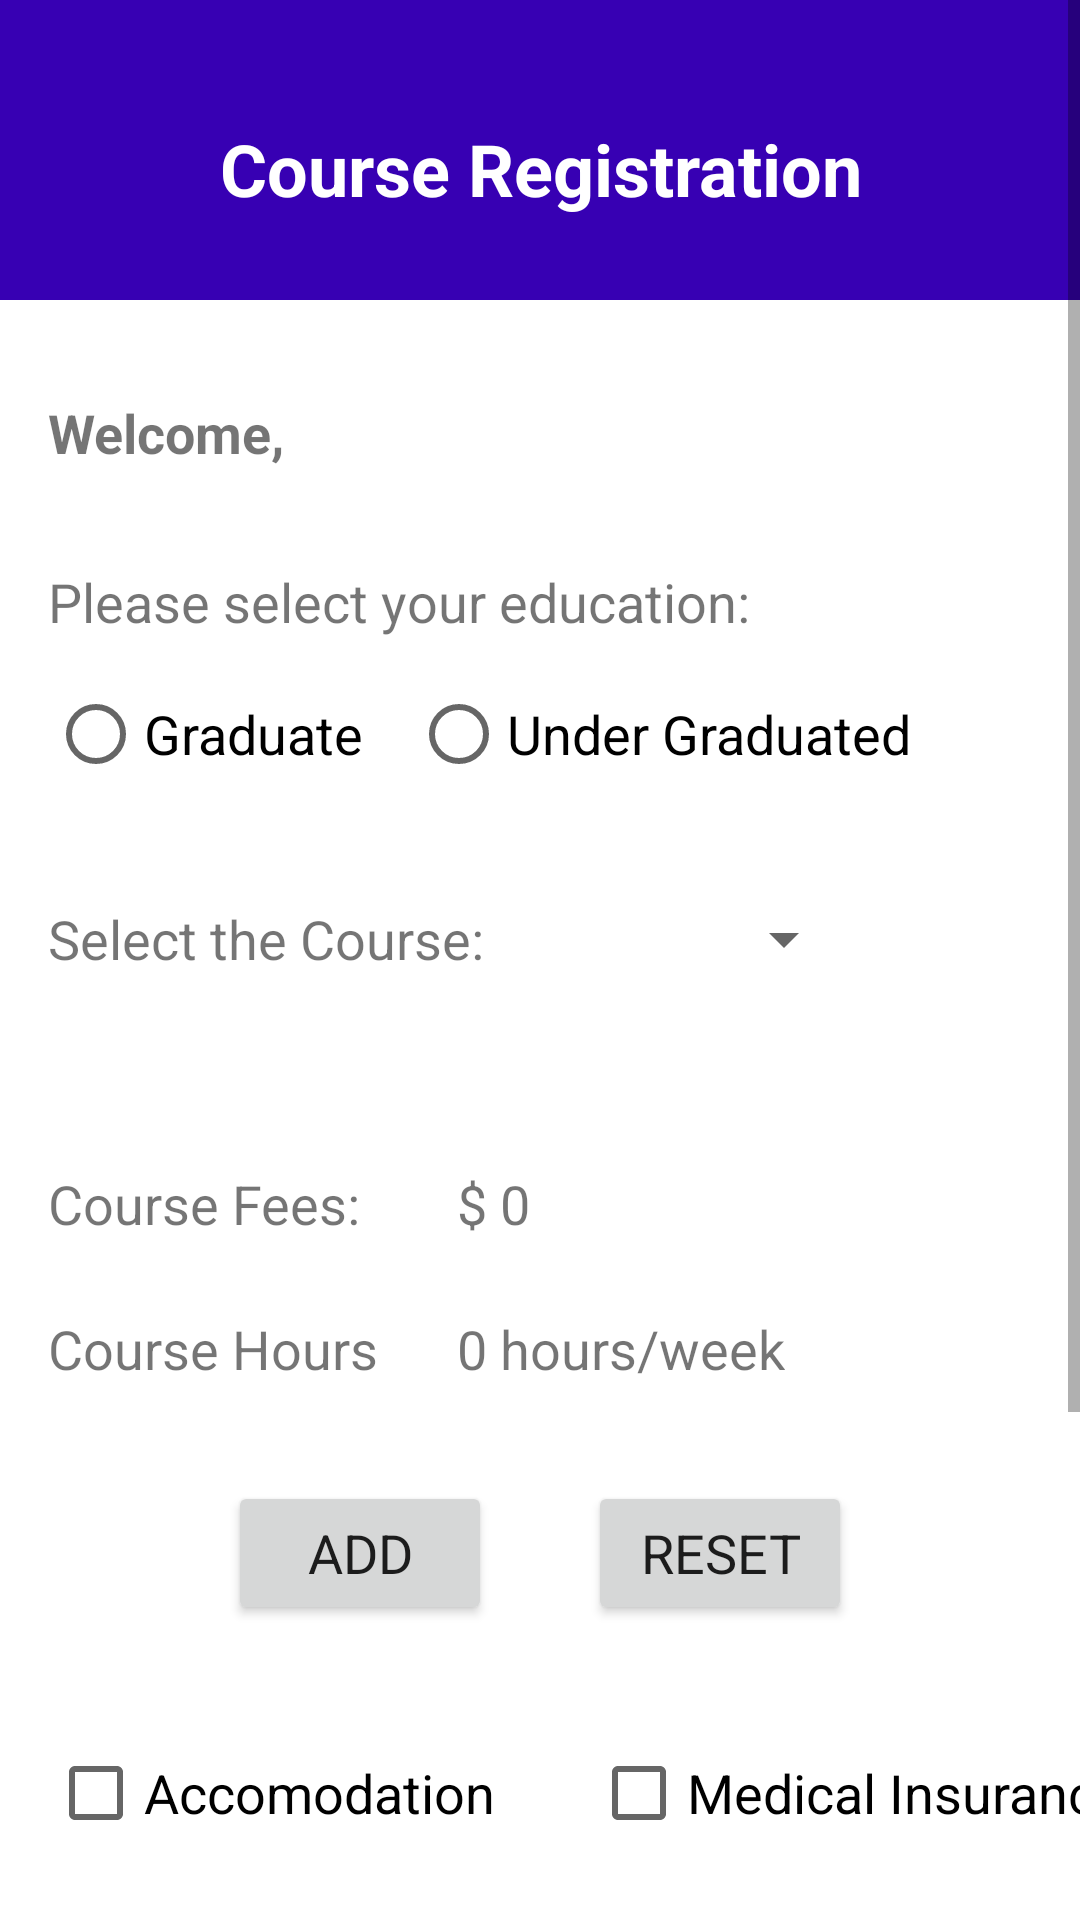

This screen was rendered from an Android layout file. Write that file and the resources it references.
<!-- AndroidManifest.xml: application theme Theme.CourseRegistration -->
<!-- res/layout/activity_main.xml -->
<?xml version="1.0" encoding="utf-8"?>
<androidx.constraintlayout.widget.ConstraintLayout xmlns:android="http://schemas.android.com/apk/res/android"
    xmlns:app="http://schemas.android.com/apk/res-auto"
    xmlns:tools="http://schemas.android.com/tools"
    android:layout_width="match_parent"
    android:layout_height="match_parent"
    tools:context=".MainActivity">

    <ScrollView
        android:layout_width="match_parent"
        android:layout_height="match_parent"
        app:layout_constraintBottom_toBottomOf="parent"
        app:layout_constraintEnd_toEndOf="parent"
        app:layout_constraintStart_toStartOf="parent"
        app:layout_constraintTop_toTopOf="parent">

        <androidx.constraintlayout.widget.ConstraintLayout
            android:layout_width="match_parent"
            android:layout_height="wrap_content">

            <TextView
                android:id="@+id/tvTitle_MainActivity"
                android:layout_width="0dp"
                android:layout_height="100dp"
                android:background="@color/purple_700"
                android:paddingTop="40dp"
                android:paddingBottom="10dp"
                android:text="@string/txt_title"
                android:textAlignment="center"
                android:textColor="@color/white"
                android:textSize="24sp"
                android:textStyle="bold"
                app:layout_constraintEnd_toEndOf="parent"
                app:layout_constraintStart_toStartOf="parent"
                app:layout_constraintTop_toTopOf="parent" />

            <TextView
                android:id="@+id/tvWelcomeMsg"
                android:layout_width="wrap_content"
                android:layout_height="wrap_content"
                android:layout_marginStart="16dp"
                android:layout_marginTop="32dp"
                android:text="@string/Welcome"
                android:textStyle="bold"
                app:layout_constraintStart_toStartOf="parent"
                app:layout_constraintTop_toBottomOf="@+id/tvTitle_MainActivity" />

            <TextView
                android:id="@+id/tvEducation"
                android:layout_width="wrap_content"
                android:layout_height="wrap_content"
                android:layout_marginTop="32dp"
                android:text="@string/txt_educationLevel"
                app:layout_constraintStart_toStartOf="@+id/tvWelcomeMsg"
                app:layout_constraintTop_toBottomOf="@+id/tvWelcomeMsg" />

            <RadioGroup
                android:id="@+id/radioGroup"
                android:layout_width="0dp"
                android:layout_height="wrap_content"
                android:layout_marginTop="8dp"
                android:orientation="horizontal"
                app:layout_constraintEnd_toEndOf="parent"
                app:layout_constraintStart_toStartOf="@+id/tvEducation"
                app:layout_constraintTop_toBottomOf="@+id/tvEducation">

                <RadioButton
                    android:id="@+id/rbGraduate"
                    android:layout_width="wrap_content"
                    android:layout_height="wrap_content"
                    android:layout_marginEnd="16dp"
                    android:text="@string/txt_graduate" />

                <RadioButton
                    android:id="@+id/rbUnderGraduated"
                    android:layout_width="wrap_content"
                    android:layout_height="wrap_content"
                    android:layout_weight="1"
                    android:text="@string/txt_underGraduated" />
            </RadioGroup>

            <TextView
                android:id="@+id/tvCourseSelection"
                android:layout_width="wrap_content"
                android:layout_height="wrap_content"
                android:layout_marginTop="32dp"
                android:text="@string/txt_course_selection"
                app:layout_constraintStart_toStartOf="@+id/tvWelcomeMsg"
                app:layout_constraintTop_toBottomOf="@+id/radioGroup" />

            <Spinner
                android:id="@+id/spinner_courses"
                android:layout_width="wrap_content"
                android:layout_height="wrap_content"
                android:layout_marginStart="24dp"
                android:minWidth="100dp"
                android:minHeight="42dp"
                app:layout_constraintBottom_toBottomOf="@+id/tvCourseSelection"
                app:layout_constraintStart_toEndOf="@+id/tvCourseSelection"
                app:layout_constraintTop_toTopOf="@+id/tvCourseSelection" />

            <TextView
                android:id="@+id/lable_CourseFees"
                android:layout_width="wrap_content"
                android:layout_height="wrap_content"
                android:layout_marginTop="64dp"
                android:text="@string/txt_course_fee"
                app:layout_constraintStart_toStartOf="@+id/tvCourseSelection"
                app:layout_constraintTop_toBottomOf="@+id/tvCourseSelection" />

            <TextView
                android:id="@+id/lable_CourseHours"
                android:layout_width="wrap_content"
                android:layout_height="wrap_content"
                android:layout_marginTop="24dp"
                android:text="@string/txt_course_hours"
                app:layout_constraintStart_toStartOf="@+id/lable_CourseFees"
                app:layout_constraintTop_toBottomOf="@+id/lable_CourseFees" />

            <TextView
                android:id="@+id/tvCourseFees"
                android:layout_width="wrap_content"
                android:layout_height="wrap_content"
                android:layout_marginStart="32dp"
                android:text="@string/placeHolder_courseFee"
                app:layout_constraintBaseline_toBaselineOf="@+id/lable_CourseFees"
                app:layout_constraintStart_toEndOf="@+id/lable_CourseFees" />

            <TextView
                android:id="@+id/tvCourseHours"
                android:layout_width="wrap_content"
                android:layout_height="wrap_content"
                android:text="@string/placeHolder_courseHours"
                app:layout_constraintBaseline_toBaselineOf="@+id/lable_CourseHours"
                app:layout_constraintStart_toStartOf="@+id/tvCourseFees" />

            <Button
                android:id="@+id/btnAdd"
                android:layout_width="wrap_content"
                android:layout_height="wrap_content"
                android:layout_marginTop="32dp"
                android:layout_marginEnd="32dp"
                android:text="@string/btnTxt_add"
                app:layout_constraintEnd_toStartOf="@+id/btnReset"
                app:layout_constraintHorizontal_bias="0.5"
                app:layout_constraintHorizontal_chainStyle="packed"
                app:layout_constraintStart_toStartOf="parent"
                app:layout_constraintTop_toBottomOf="@+id/lable_CourseHours" />

            <Button
                android:id="@+id/btnReset"
                android:layout_width="wrap_content"
                android:layout_height="wrap_content"
                android:text="@string/btnTxt_reset"
                app:layout_constraintBaseline_toBaselineOf="@+id/btnAdd"
                app:layout_constraintEnd_toEndOf="parent"
                app:layout_constraintHorizontal_bias="0.5"
                app:layout_constraintStart_toEndOf="@+id/btnAdd" />

            <CheckBox
                android:id="@+id/cbAccomodation"
                android:layout_width="wrap_content"
                android:layout_height="wrap_content"
                android:layout_marginTop="32dp"
                android:text="@string/txt_accomodation"
                app:layout_constraintStart_toStartOf="@+id/lable_CourseHours"
                app:layout_constraintTop_toBottomOf="@+id/btnAdd" />

            <CheckBox
                android:id="@+id/cbMedInsurance"
                android:layout_width="wrap_content"
                android:layout_height="wrap_content"
                android:layout_marginStart="32dp"
                android:text="@string/txt_medicalInsurance"
                app:layout_constraintBaseline_toBaselineOf="@+id/cbAccomodation"
                app:layout_constraintStart_toEndOf="@+id/cbAccomodation" />

            <TextView
                android:id="@+id/lable_totalFees"
                android:layout_width="wrap_content"
                android:layout_height="wrap_content"
                android:layout_marginTop="32dp"
                android:text="@string/txt_total_fees"
                app:layout_constraintStart_toStartOf="@+id/cbAccomodation"
                app:layout_constraintTop_toBottomOf="@+id/cbAccomodation" />

            <TextView
                android:id="@+id/tvTotalFees"
                android:layout_width="wrap_content"
                android:layout_height="wrap_content"
                android:layout_marginStart="32dp"
                android:text="@string/placeHolder_totalFees"
                app:layout_constraintBaseline_toBaselineOf="@+id/lable_totalFees"
                app:layout_constraintStart_toEndOf="@+id/lable_totalFees" />

            <TextView
                android:id="@+id/lable_totalHours"
                android:layout_width="wrap_content"
                android:layout_height="wrap_content"
                android:layout_marginTop="24dp"
                android:text="@string/txt_total_hours"
                app:layout_constraintStart_toStartOf="@+id/lable_totalFees"
                app:layout_constraintTop_toBottomOf="@+id/lable_totalFees" />

            <TextView
                android:id="@+id/tvTotalHours"
                android:layout_width="wrap_content"
                android:layout_height="wrap_content"
                android:text="@string/placeHolder_totalHours"
                app:layout_constraintBaseline_toBaselineOf="@+id/lable_totalHours"
                app:layout_constraintStart_toStartOf="@+id/tvTotalFees" />

            <Button
                android:id="@+id/btnLogout"
                android:layout_width="wrap_content"
                android:layout_height="wrap_content"
                android:layout_marginTop="64dp"
                android:layout_marginBottom="32dp"
                android:text="@string/btnTxt_logout"
                app:layout_constraintBottom_toBottomOf="parent"
                app:layout_constraintEnd_toEndOf="parent"
                app:layout_constraintStart_toStartOf="parent"
                app:layout_constraintTop_toBottomOf="@+id/lable_totalHours" />
        </androidx.constraintlayout.widget.ConstraintLayout>
    </ScrollView>
</androidx.constraintlayout.widget.ConstraintLayout>
<!-- resources referenced by this layout -->
<resources>
  <string name="Welcome">Welcome,</string>
  <string name="btnTxt_add">Add</string>
  <string name="btnTxt_logout">Logout</string>
  <string name="btnTxt_reset">Reset</string>
  <string name="placeHolder_courseFee">$ 0</string>
  <string name="placeHolder_courseHours">0  hours/week</string>
  <string name="placeHolder_totalFees">$ 0</string>
  <string name="placeHolder_totalHours">0  hours/week</string>
  <string name="txt_accomodation">Accomodation</string>
  <string name="txt_course_fee">Course Fees:</string>
  <string name="txt_course_hours">Course Hours</string>
  <string name="txt_course_selection">Select the Course:</string>
  <string name="txt_educationLevel">Please select your education:</string>
  <string name="txt_graduate">Graduate</string>
  <string name="txt_medicalInsurance">Medical Insurance</string>
  <string name="txt_title">Course Registration</string>
  <string name="txt_total_fees">Total Fees:</string>
  <string name="txt_total_hours">Total Hours:</string>
  <string name="txt_underGraduated">Under Graduated</string>
  <style name="Theme.CourseRegistration" parent="Theme.MaterialComponents.DayNight.NoActionBar">
          
          <item name="colorPrimary">@color/purple_500</item>
          <item name="colorPrimaryVariant">@color/purple_700</item>
          <item name="colorOnPrimary">@color/white</item>
          
          <item name="colorSecondary">@color/teal_200</item>
          <item name="colorSecondaryVariant">@color/teal_700</item>
          <item name="colorOnSecondary">@color/black</item>
          
          <item name="android:statusBarColor" tools:targetApi="l">?attr/colorPrimaryVariant</item>
          
  
          <item name="fontFamily">@font/droid_serif</item>
          <item name="android:textSize">18sp</item>
  
      </style>
  <!-- not gathered from this repository: default colours our renderer supplied (Android Studio template values) -->
  <color name="purple_500">#FF6200EE</color>
  <color name="purple_700">#FF3700B3</color>
  <color name="teal_200">#FF03DAC5</color>
  <color name="teal_700">#FF018786</color>
  <color name="black">#FF000000</color>
  <color name="white">#FFFFFFFF</color>
</resources>
